Run: headless pygame with SDL's dummy video driver; simulated clock (each Clock.tick advances the game by its frame time, no real sleeping); random seed 0; keys injected as events and as key.get_pressed() state; no mouse input.
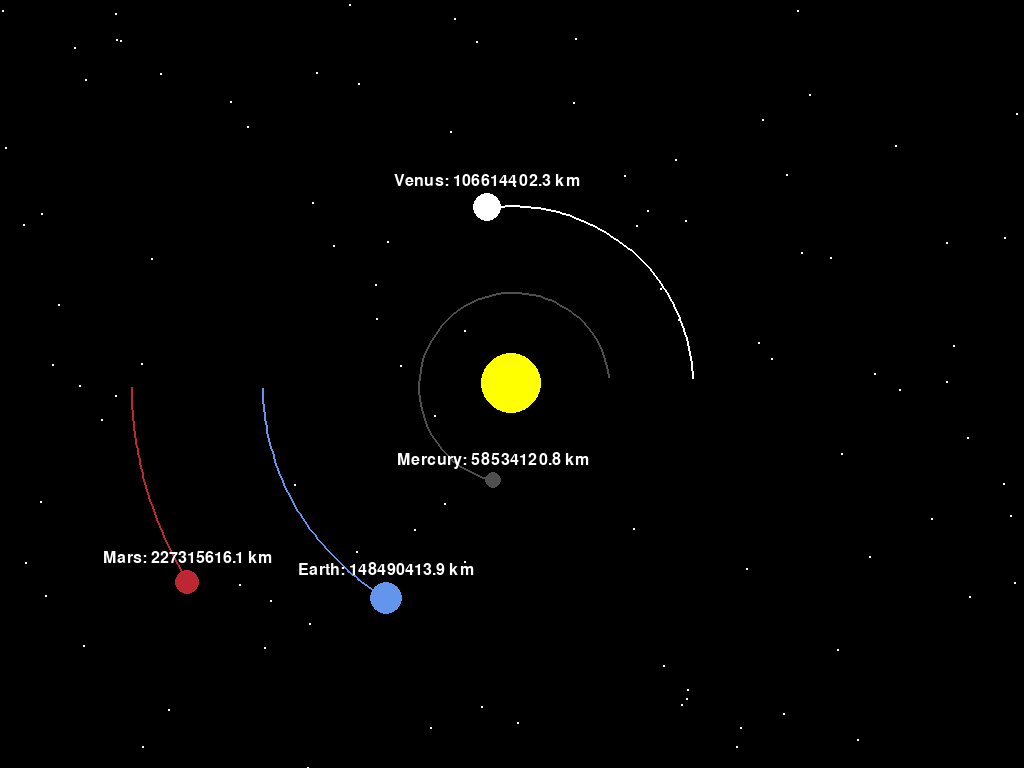
Frame 1 of 4 · flips 1–60 · no input
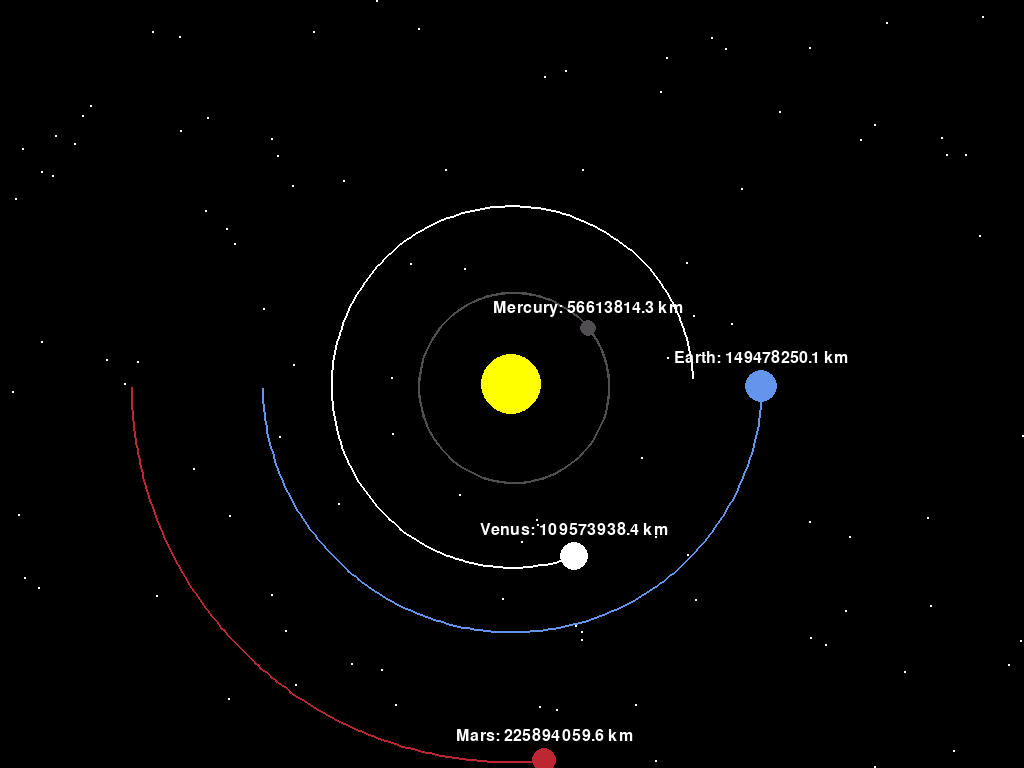
Frame 2 of 4 · flips 61–180 · tapped SPACE, RETURN · held RIGHT (→), D
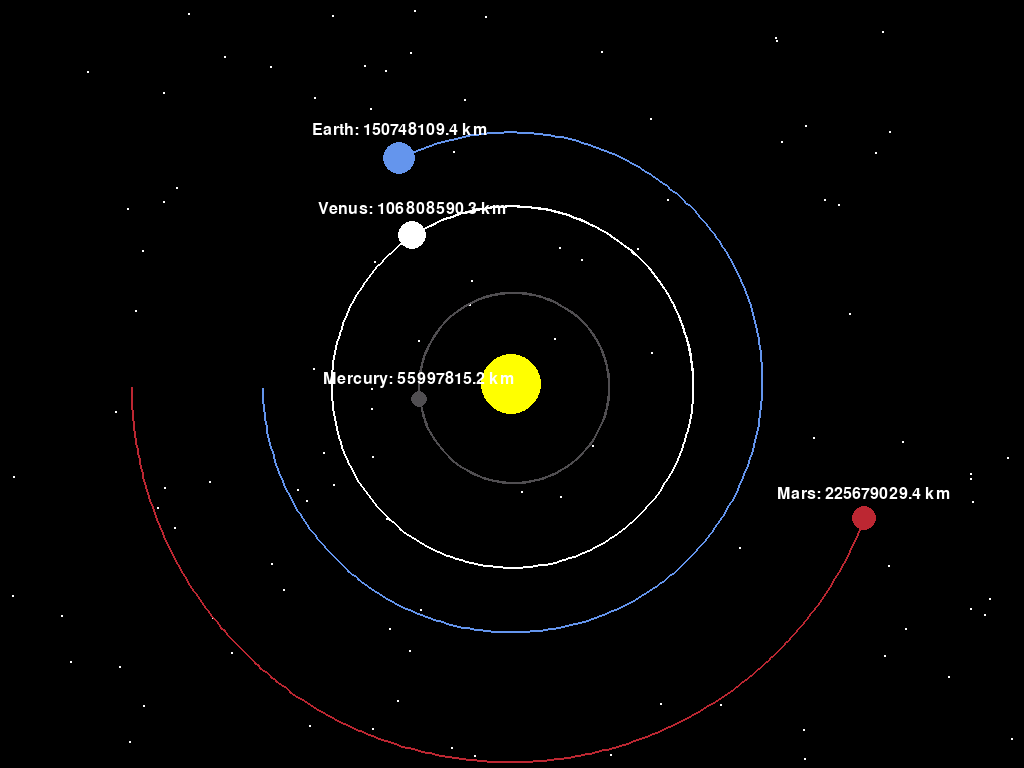
Frame 3 of 4 · flips 181–300 · held DOWN (↓), S
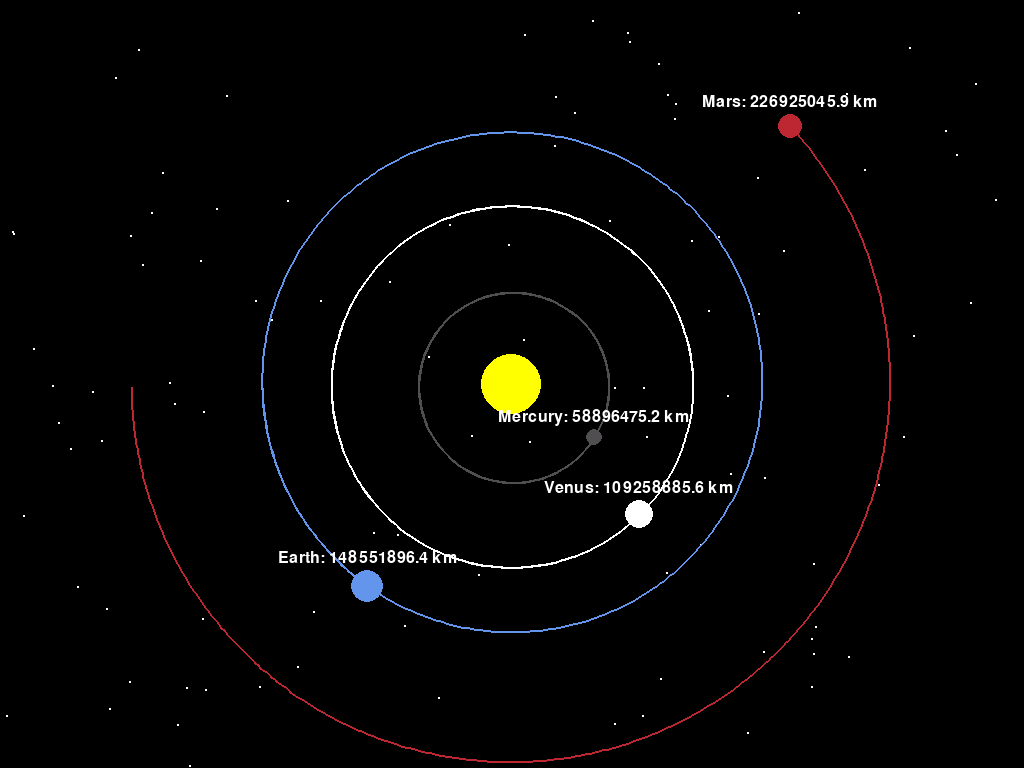
Frame 4 of 4 · flips 301–420 · held LEFT (←), A, UP (↑), W

The pygame program that drew these frames:

import pygame
import random
import math

pygame.init()

SCREEN_WIDTH, SCREEN_HEIGHT = pygame.display.Info().current_w, pygame.display.Info().current_h
WIN = pygame.display.set_mode((SCREEN_WIDTH, SCREEN_HEIGHT), pygame.FULLSCREEN)
pygame.display.set_caption("Planet Simulation")

WHITE = (255, 255, 255)
YELLOW = (255, 255, 0)
BLUE = (100, 149, 237)
RED = (188, 39, 50)
DARK_GREY = (80, 78, 81)
SPACE_COLOR = (0, 0, 0)
FONT = pygame.font.SysFont("comicsans", 24)

class Planet:
    AU = 149.6e6 * 1000
    G = 6.67428e-11
    SCALE = 250 / AU
    TIMESTEP = 3600 * 24

    def __init__(self, name, x, y, radius, color, mass, info):
        self.name = name
        self.x = x
        self.y = y
        self.radius = radius
        self.color = color
        self.mass = mass
        self.info = info
        self.orbit = []
        self.sun = False
        self.distance_to_sun = 0
        self.x_vel = 0
        self.y_vel = 0

    def draw(self, win):
        x = self.x * self.SCALE + SCREEN_WIDTH / 2
        y = self.y * self.SCALE + SCREEN_HEIGHT / 2

        if len(self.orbit) > 2:
            updated_points = [(p[0] * self.SCALE + SCREEN_WIDTH / 2, p[1] * self.SCALE + SCREEN_HEIGHT / 2) for p in self.orbit]
            pygame.draw.lines(win, self.color, False, updated_points, 2)

        pygame.draw.circle(win, self.color, (int(x), int(y)), self.radius)
        if not self.sun:
            distance_text = FONT.render(f"{self.name}: {round(self.distance_to_sun / 1000, 1)} km", 1, WHITE)
            win.blit(distance_text, (int(x - distance_text.get_width() / 2), int(y - self.radius - 20)))

    def attraction(self, other):
        other_x, other_y = other.x, other.y
        distance_x = other_x - self.x
        distance_y = other_y - self.y
        distance = math.sqrt(distance_x ** 2 + distance_y ** 2)

        if other.sun:
            self.distance_to_sun = distance

        force = self.G * self.mass * other.mass / distance ** 2
        theta = math.atan2(distance_y, distance_x)
        force_x = math.cos(theta) * force
        force_y = math.sin(theta) * force
        return force_x, force_y

    def update_position(self, planets):
        total_fx = total_fy = 0
        for planet in planets:
            if self == planet:
                continue
            fx, fy = self.attraction(planet)
            total_fx += fx
            total_fy += fy

        self.x_vel += total_fx / self.mass * self.TIMESTEP
        self.y_vel += total_fy / self.mass * self.TIMESTEP

        self.x += self.x_vel * self.TIMESTEP
        self.y += self.y_vel * self.TIMESTEP
        self.orbit.append((self.x, self.y))

# Function to draw stars in the background
def draw_stars(win):
    for _ in range(100):
        x = random.randint(0, SCREEN_WIDTH)
        y = random.randint(0, SCREEN_HEIGHT)
        pygame.draw.circle(win, WHITE, (x, y), 1)

def main():
    run = True
    clock = pygame.time.Clock()

    sun = Planet("Sun", 0, 0, 30, YELLOW, 1.98892 * 10 ** 30, "The Sun is the star at the center of the Solar System.")
    sun.sun = True

    earth = Planet("Earth", -1 * Planet.AU, 0, 16, BLUE, 5.9742 * 10 ** 24, "Earth is the third planet from the Sun and the only astronomical object known to harbor life.")
    earth.y_vel = 29.783 * 1000

    mars = Planet("Mars", -1.524 * Planet.AU, 0, 12, RED, 6.39 * 10 ** 23, "Mars is the fourth planet from the Sun and the second-smallest planet in the Solar System.")
    mars.y_vel = 24.077 * 1000

    mercury = Planet("Mercury", 0.387 * Planet.AU, 0, 8, DARK_GREY, 3.30 * 10 ** 23, "Mercury is the smallest and innermost planet in the Solar System.")
    mercury.y_vel = -47.4 * 1000

    venus = Planet("Venus", 0.723 * Planet.AU, 0, 14, WHITE, 4.8685 * 10 ** 24, "Venus is the second planet from the Sun. It is named after the Roman goddess of love and beauty.")
    venus.y_vel = -35.02 * 1000

    jupiter = Planet("Jupiter", -5.203 * Planet.AU, 0, 20, (255, 150, 150), 1.898 * 10 ** 27, "Jupiter is the fifth planet from the Sun and the largest in the Solar System.")
    jupiter.y_vel = 13.07 * 1000

    planets = [sun, earth, mars, mercury, venus, jupiter]

    while run:
        clock.tick(60)
        WIN.fill(SPACE_COLOR)

        for event in pygame.event.get():
            if event.type == pygame.QUIT:
                run = False

        # Draw stars in the background
        draw_stars(WIN)

        for planet in planets:
            planet.update_position(planets)
            planet.draw(WIN)

        pygame.display.update()

    pygame.quit()

if __name__ == "__main__":
    main()
